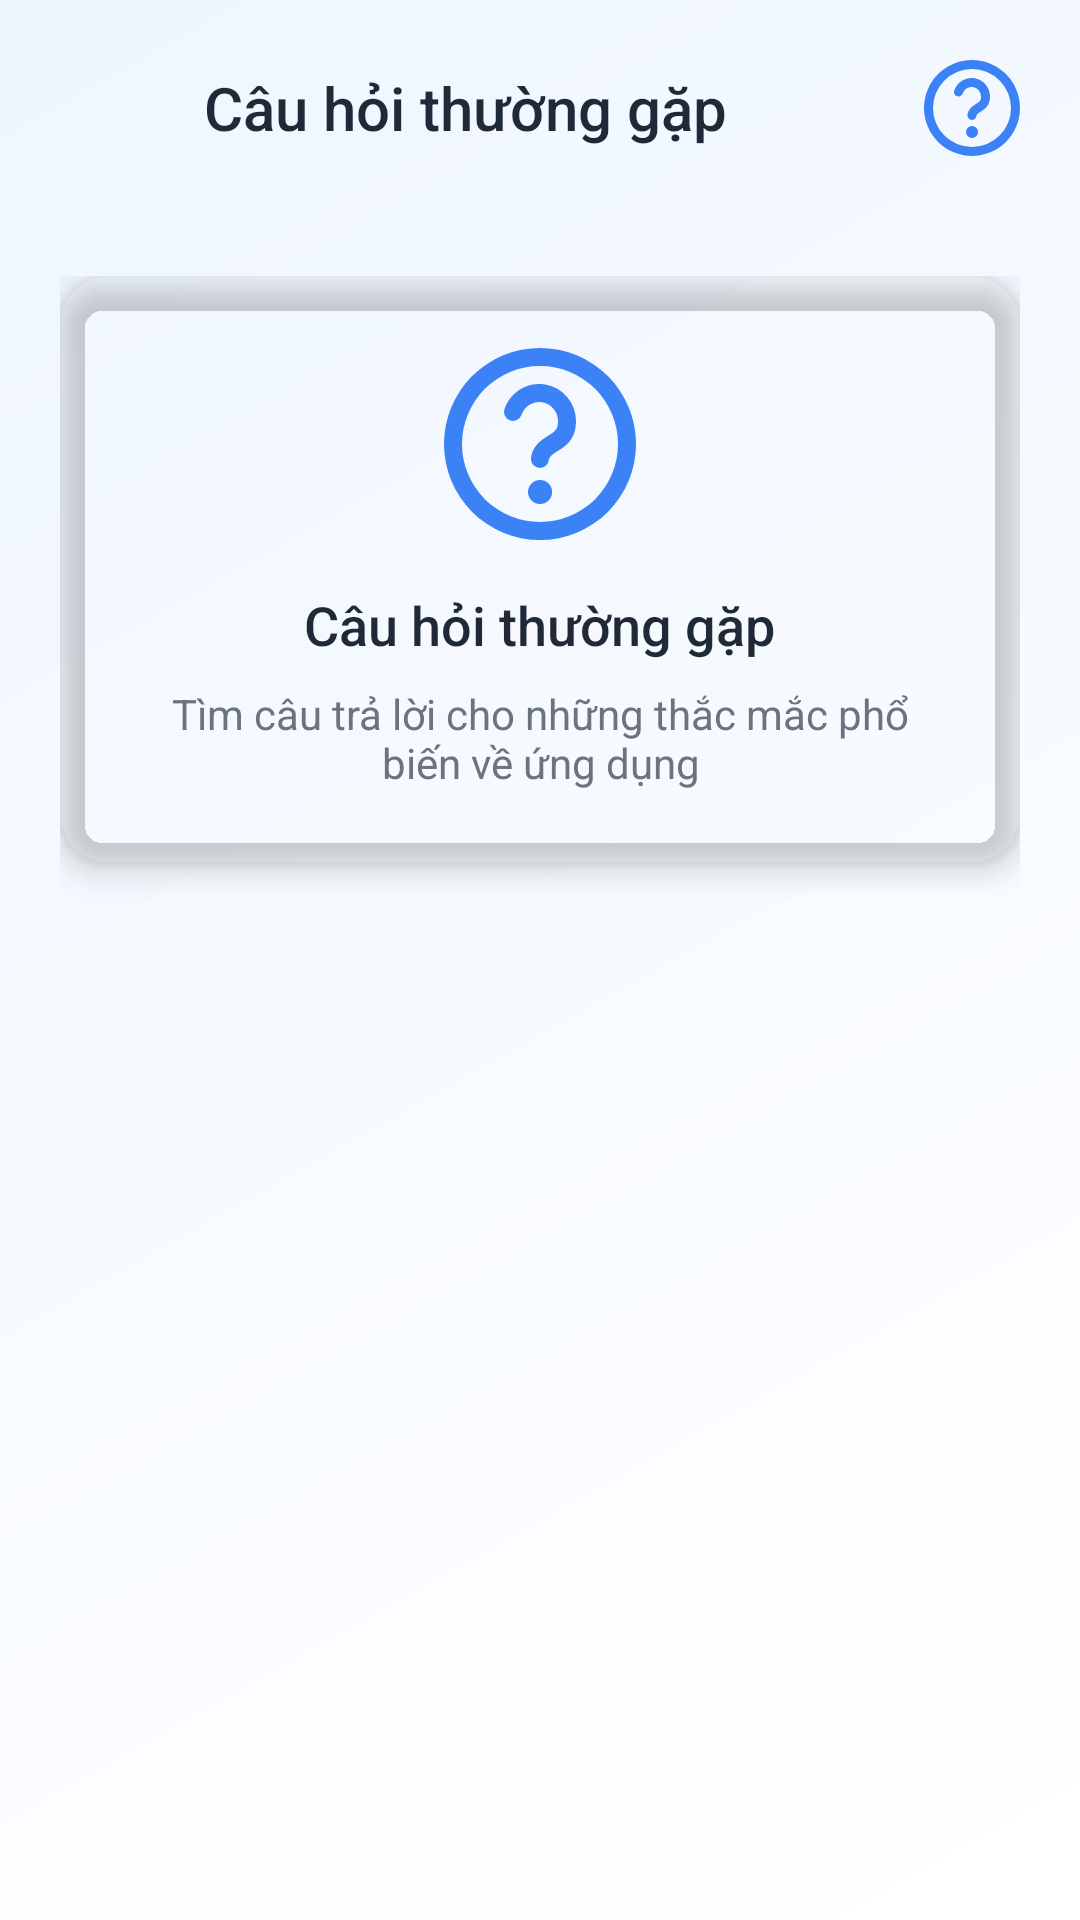

Produce the Android XML layout that renders to this screen, including the resource entries it uses.
<!-- AndroidManifest.xml: application theme AppTheme -->
<!-- res/layout/fragment_profile_faq.xml -->
<?xml version="1.0" encoding="utf-8"?>
<LinearLayout xmlns:android="http://schemas.android.com/apk/res/android"
    xmlns:app="http://schemas.android.com/apk/res-auto"
    android:layout_width="match_parent"
    android:layout_height="match_parent"
    android:background="@drawable/faq_background"
    android:orientation="vertical">

    
    <LinearLayout
        android:layout_width="match_parent"
        android:layout_height="wrap_content"
        android:background="?attr/colorSurface"
        android:elevation="4dp"
        android:gravity="center_vertical"
        android:orientation="horizontal"
        android:padding="20dp">

        <ImageView
            android:id="@+id/back_button"
            android:layout_width="32dp"
            android:layout_height="32dp"
            android:background="?android:attr/selectableItemBackgroundBorderless"
            android:clickable="true"
            android:focusable="true"
            android:padding="4dp"
            android:src="@drawable/ic_arrow_back"
            app:tint="?attr/android:textColorPrimary"
            android:contentDescription="@string/back_button_description" />

        <TextView
            android:layout_width="0dp"
            android:layout_height="wrap_content"
            android:layout_marginStart="16dp"
            android:layout_weight="1"
            android:fontFamily="sans-serif-medium"
            android:text="@string/faq"
            android:textColor="?attr/android:textColorPrimary"
            android:textSize="20sp" />

        <ImageView
            android:layout_width="32dp"
            android:layout_height="32dp"
            android:src="@drawable/ic_help"
            app:tint="@color/faq_color"
            android:contentDescription="@string/faq_icon_description" />
    </LinearLayout>

    
    <ScrollView
        android:layout_width="match_parent"
        android:layout_height="match_parent"
        android:fillViewport="true">

        <LinearLayout
            android:layout_width="match_parent"
            android:layout_height="wrap_content"
            android:orientation="vertical"
            android:padding="20dp">

            
            <androidx.cardview.widget.CardView
                android:layout_width="match_parent"
                android:layout_height="wrap_content"
                android:layout_marginBottom="24dp"
                app:cardCornerRadius="16dp"
                app:cardElevation="6dp"
                app:cardBackgroundColor="?attr/colorSurface">

                <LinearLayout
                    android:layout_width="match_parent"
                    android:layout_height="wrap_content"
                    android:gravity="center"
                    android:orientation="vertical"
                    android:padding="24dp">

                    <ImageView
                        android:layout_width="64dp"
                        android:layout_height="64dp"
                        android:layout_marginBottom="16dp"
                        android:src="@drawable/ic_help"
                        app:tint="@color/faq_color"
                        android:contentDescription="@string/faq_icon_description" />

                    <TextView
                        android:layout_width="wrap_content"
                        android:layout_height="wrap_content"
                        android:fontFamily="sans-serif-medium"
                        android:text="@string/faq_welcome"
                        android:textColor="?attr/android:textColorPrimary"
                        android:textSize="18sp" />

                    <TextView
                        android:layout_width="wrap_content"
                        android:layout_height="wrap_content"
                        android:layout_marginTop="8dp"
                        android:fontFamily="sans-serif"
                        android:gravity="center"
                        android:text="@string/faq_subtitle"
                        android:textColor="?attr/android:textColorSecondary"
                        android:textSize="14sp" />
                </LinearLayout>
            </androidx.cardview.widget.CardView>

            
            <LinearLayout
                android:id="@+id/faq_container"
                android:layout_width="match_parent"
                android:layout_height="wrap_content"
                android:orientation="vertical" />
        </LinearLayout>
    </ScrollView>
</LinearLayout>
<!-- resources referenced by this layout -->
<resources>
  <color name="faq_color">#3B82F6</color>
  <!-- drawable faq_background (drawable) -->
  <?xml version="1.0" encoding="utf-8"?>
  <shape xmlns:android="http://schemas.android.com/apk/res/android">
      <gradient
          android:angle="135"
          android:endColor="#EFF6FF"
          android:startColor="#FFFFFF"
          android:type="linear" />
  </shape>
  <!-- drawable ic_help (drawable) -->
  <vector xmlns:android="http://schemas.android.com/apk/res/android"
      android:width="800dp"
      android:height="800dp"
      android:viewportWidth="16"
      android:viewportHeight="16">
    <path
        android:pathData="M8.197,4.523a1.532,1.532 0,0 0,-1.051 0.196c-0.318,0.19 -0.563,0.49 -0.687,0.85a0.75,0.75 0,0 1,-1.418 -0.49c0.239,-0.69 0.71,-1.274 1.335,-1.648a3.032,3.032 0,0 1,2.079 -0.386,3.057 3.057,0 0,1 1.829,1.065 3.13,3.13 0,0 1,0.716 2c0,0.487 -0.092,0.905 -0.275,1.266 -0.182,0.36 -0.431,0.62 -0.679,0.817 -0.194,0.156 -0.41,0.291 -0.581,0.398l-0.096,0.06a2.507,2.507 0,0 0,-0.452 0.34,0.643 0.643,0 0,0 -0.172,0.292 0.75,0.75 0,0 1,-1.499 -0.033c0,-0.163 0.035,-0.324 0.086,-0.479 0.08,-0.243 0.232,-0.543 0.515,-0.832 0.239,-0.243 0.505,-0.419 0.72,-0.554 0.044,-0.029 0.086,-0.056 0.126,-0.08 0.169,-0.106 0.296,-0.186 0.415,-0.282a0.976,0.976 0,0 0,0.279 -0.323c0.059,-0.117 0.113,-0.296 0.113,-0.59v-0.002a1.63,1.63 0,0 0,-0.372 -1.041c-0.24,-0.29 -0.57,-0.481 -0.931,-0.544z"
        android:fillColor="#000000"
        android:fillType="evenOdd"/>
    <path
        android:pathData="M8,11a1,1 0,1 0,0 2h0.007a1,1 0,1 0,0 -2H8z"
        android:fillColor="#000000"/>
    <path
        android:pathData="M0,8a8,8 0,1 1,16 0A8,8 0,0 1,0 8zM8,1.5a6.5,6.5 0,1 0,0 13,6.5 6.5,0 0,0 0,-13z"
        android:fillColor="#000000"
        android:fillType="evenOdd"/>
  </vector>
  <string name="back_button_description">Nút quay lại</string>
  <string name="faq">Câu hỏi thường gặp</string>
  <string name="faq_icon_description">Biểu tượng câu hỏi thường gặp</string>
  <string name="faq_subtitle">Tìm câu trả lời cho những thắc mắc phổ biến về ứng dụng</string>
  <string name="faq_welcome">Câu hỏi thường gặp</string>
  <style name="AppTheme" parent="Theme.MaterialComponents.Light.NoActionBar">
          <item name="colorPrimary">@color/colorPrimary</item>
          <item name="colorPrimaryDark">@color/colorPrimaryDark</item>
          <item name="colorAccent">@color/colorAccent</item>
          <item name="android:statusBarColor">?attr/colorBackground</item>
          <item name="android:windowLightStatusBar">true</item>
          <item name="android:windowBackground">@drawable/gradient_background</item>
          <item name="strokeNavColor">@color/strokeNavColor_Light</item>
  
  
          
          <item name="colorBackground">@color/background_light</item>
          <item name="colorSurface">@color/surface_light</item>
          <item name="colorOnSurface">@color/textPrimary</item>
          <item name="colorContainer">@color/container_light</item> 
          <item name="colorOnContainer">@color/textPrimary</item> 
          <item name="android:textColorPrimary">@color/textPrimary</item>
          <item name="android:textColorSecondary">@color/textSecondary</item>
      </style>
  <color name="colorPrimary">#4F46E5</color>
  <color name="colorPrimaryDark">#4338CA</color>
  <color name="colorAccent">#8B5CF6</color>
  <!-- drawable gradient_background (drawable) -->
  <?xml version="1.0" encoding="utf-8"?>
  <shape xmlns:android="http://schemas.android.com/apk/res/android">
      <gradient
          android:angle="270"
          android:startColor="@color/background_light"
          android:endColor="@color/container_light"
          android:type="linear" />
  </shape>
  <color name="textPrimary">#1F2937</color>
  <color name="textSecondary">#6B7280</color>
</resources>
